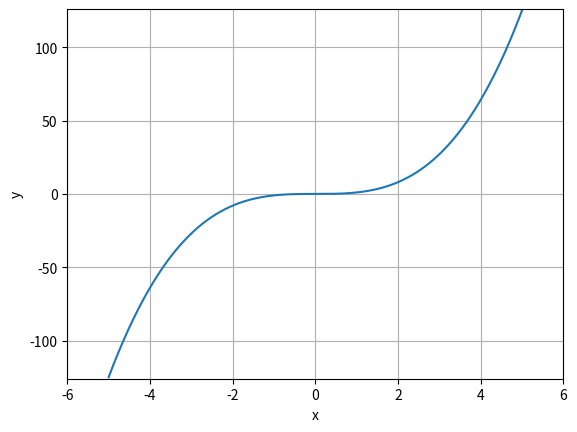

Recreate this plot in Python.
import matplotlib.pyplot as plt 
import numpy as np
import pandas as pd

xMin = -5
xMax = 5

xValues = np.linspace(xMin, xMax, 500)
yValues = []

for i in xValues:
    yValues.append(i**3)

plt.plot(xValues, yValues)
plt.xlabel("x")
plt.ylabel("y")
plt.xlim([min(xValues)-1, max(xValues)+1])
plt.ylim([min(yValues)-1, max(yValues)+1])
plt.grid()
plt.show()